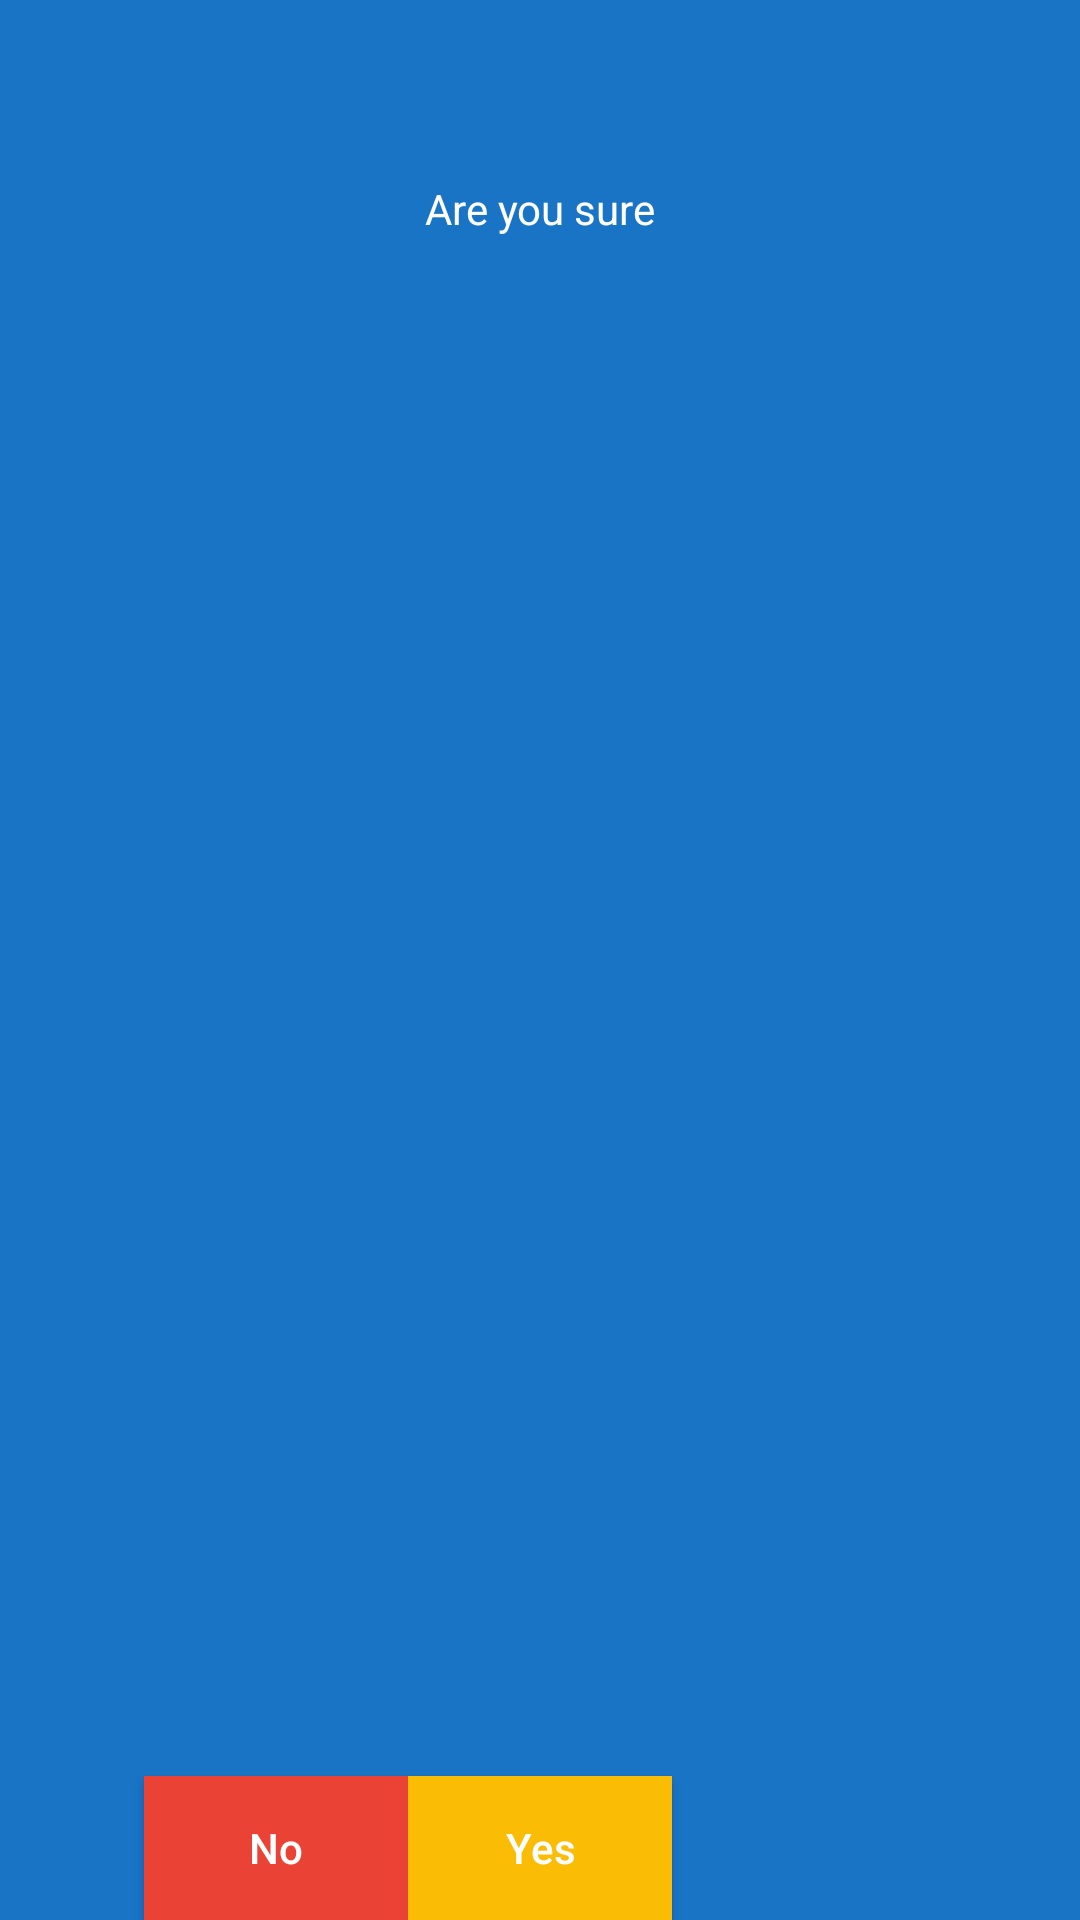

Layout XML and referenced resources for this Android screen:
<!-- AndroidManifest.xml: application theme Theme.AppCompat.Light -->
<!-- res/layout/confirm_delete.xml -->
<?xml version="1.0" encoding="utf-8"?>
<RelativeLayout
    xmlns:android="http://schemas.android.com/apk/res/android"
    xmlns:app="http://schemas.android.com/apk/res-auto"
    xmlns:tools="http://schemas.android.com/tools"
    android:layout_width="match_parent"
    android:background="#1974C5"
    android:layout_height="@dimen/_150sdp">

    <Button
        android:id="@+id/_Yes"
        android:layout_width="wrap_content"
        android:layout_height="wrap_content"
        android:layout_marginEnd="96dp"
        android:background="#FBBC05"
        android:layout_centerHorizontal="true"
        android:text="Yes"
        android:layout_marginBottom="@dimen/_10sdp"
        android:layout_alignParentBottom="true"
        android:textAllCaps="false"
        android:textColor="@color/white"
        app:layout_constraintEnd_toEndOf="parent"
        app:layout_constraintStart_toEndOf="@+id/cancel"
        app:layout_constraintTop_toBottomOf="@+id/textView8" />

    <Button
        android:id="@+id/_no"
        android:layout_width="wrap_content"
        android:layout_height="wrap_content"
        android:background="#EA4335"
        android:text="No"
        android:layout_marginBottom="@dimen/_10sdp"
        android:textAllCaps="false"
        android:textColor="@color/white"
        android:layout_toLeftOf="@id/_Yes"
        android:layout_alignParentBottom="true"
        android:layout_marginRight="@dimen/_10sdp"
        app:layout_constraintEnd_toStartOf="@+id/_Yes"
        app:layout_constraintStart_toStartOf="parent"
        app:layout_constraintTop_toBottomOf="@+id/textView8" />

    <TextView
        android:id="@+id/textView8"
        android:layout_width="wrap_content"
        android:layout_height="wrap_content"
        android:layout_marginTop="60dp"
        android:textColor="@color/white"
        android:layout_centerHorizontal="true"
        android:text="Are you sure"
        android:textSize="@dimen/_30sdp"
        app:layout_constraintBottom_toTopOf="@+id/cancel"
        app:layout_constraintEnd_toEndOf="parent"
        app:layout_constraintStart_toStartOf="parent"
        app:layout_constraintTop_toTopOf="parent" />
</RelativeLayout>
<!-- resources referenced by this layout -->
<resources>

  <!-- not gathered from this repository: default colours our renderer supplied (Android Studio template values) -->
  <color name="white">#FFFFFFFF</color>
</resources>
